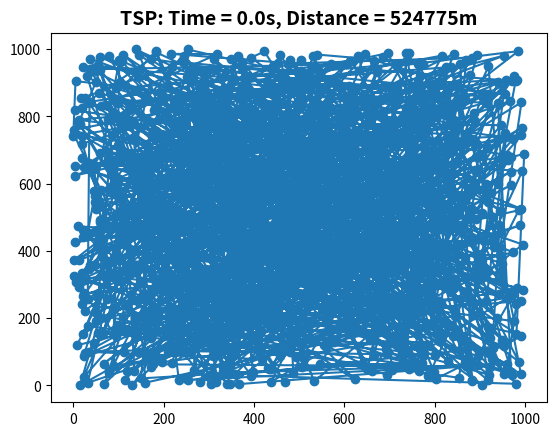

Write Python code to recreate this figure. (Note: this script raises an exception after producing the figure.)
import numpy as np, random, matplotlib.pyplot as plt, time
from scipy.spatial import distance

cities = 1000
df = np.array([[random.randrange(1000) for x in range(2)] for x in range(cities)]) 
order = random.sample(range(cities), cities)
plt.plot(df[order,0], df[order,1], '-o') 
plt.show()

dist_mtx = distance.cdist(df, df, 'euclidean')

def t_distance(order):
    total_distance = 0
    for x in range(len(order)-1): 
        total_distance = total_distance + dist_mtx[order[x], order[x+1]]
    return(total_distance)

def swap(order, dis):
    [pos1, pos2] = sorted(random.sample(range(1,cities),2))
    ord = order[:pos1] + order[pos1:pos2][::-1] + order[pos2:]
    newdis = dis - dist_mtx[order[pos1-1], order[pos1]] - dist_mtx[order[pos2-1], order[pos2]] + dist_mtx[order[pos1-1], order[pos2-1]] + dist_mtx[order[pos2], order[pos1]]
    res = dict(zip(["ord", "newdis"],[ord, newdis]))
    return(res)

fig = plt.gcf()
order = random.sample(range(cities), cities)
E = t_distance(order)
iter = 1
Error = []

# Plotting/Animating every route improvement is computationally expensive, and drastically reduces performance. 
# Some additional logic is added below such that the route plot will only be updated once every 0.5 seconds
startTime = time.perf_counter()
runTime = 30
plotTime = 0.5
plot_times = np.round(np.arange(0,runTime,plotTime), 2)
display_plot = np.array([True for x in range(int(runTime/plotTime))])
while (time.perf_counter() - startTime < runTime):
    opt2 = swap(order = order, dis = E)
    newOrder = opt2['ord']
    newE = opt2['newdis']
    if(newE < E):
        E = newE
        order = newOrder
        iter = iter + 1
        Error.append(E)
        time_since = time.perf_counter()-startTime
        if(sum(display_plot[plot_times == round(time_since,1)]) > 0):
            fig.clear()
            plt.plot(df[order,0], df[order,1], '-o')
            plt.title('TSP: Time = {}s, Distance = {}m'.format(round(time_since,1), round(E)) , fontsize=14, fontweight='bold')
            plt.savefig('Plot Subdirectory/Test{}.png'.format(1000*round(time_since,4)))
            display_plot[plot_times == round(time_since,1)] = False
    

plt.plot([x for x in range(1, iter)], Error)
plt.show()
